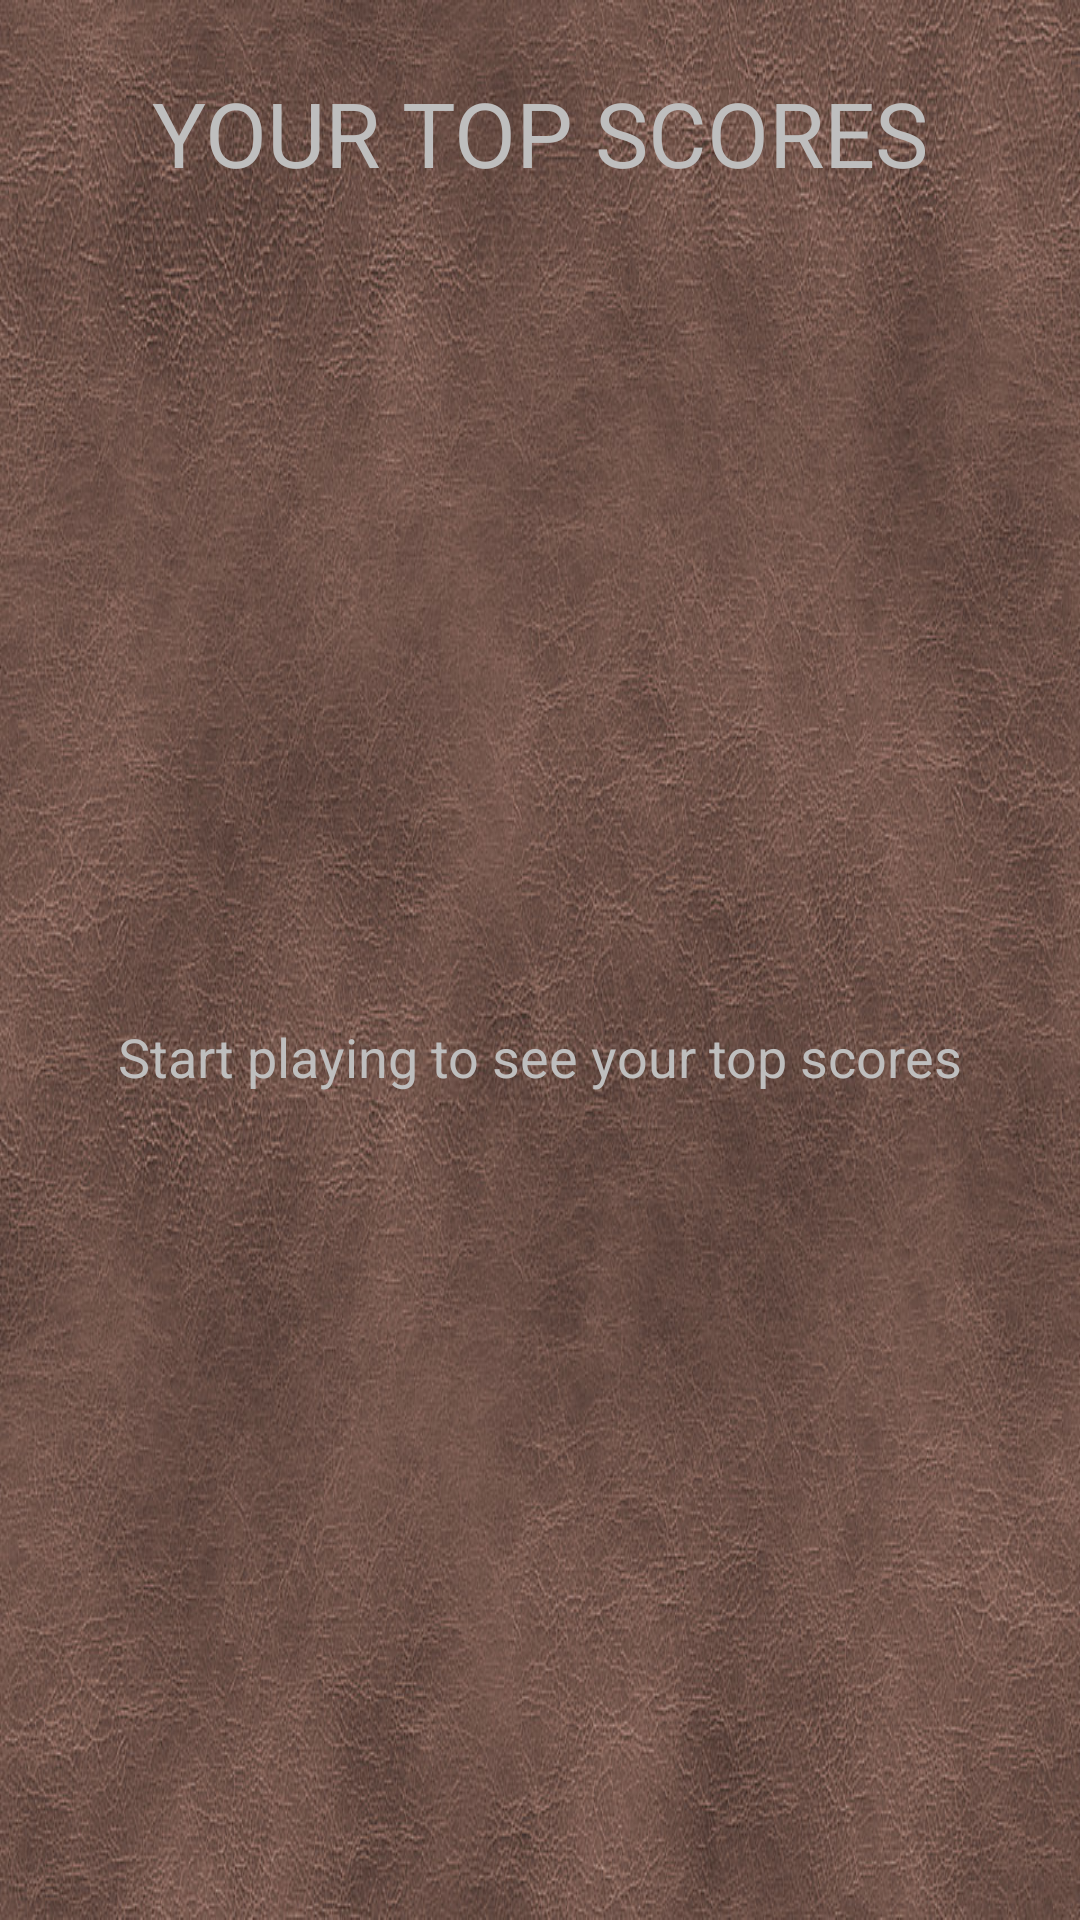

Android layout source for this screen:
<!-- AndroidManifest.xml: application theme Theme.MemoryMatrix -->
<!-- res/layout/fragment_second.xml -->
<?xml version="1.0" encoding="utf-8"?>
<androidx.constraintlayout.widget.ConstraintLayout
    xmlns:android="http://schemas.android.com/apk/res/android"
    xmlns:app="http://schemas.android.com/apk/res-auto"
    xmlns:tools="http://schemas.android.com/tools"
    android:layout_width="match_parent"
    android:layout_height="match_parent"
    android:background="@drawable/background"
    tools:context=".SecondFragment">

    <TextView
        android:id="@+id/textView"
        android:layout_width="wrap_content"
        android:layout_height="wrap_content"
        android:layout_marginStart="64dp"
        android:layout_marginTop="24dp"
        android:layout_marginEnd="64dp"
        android:background="@drawable/rounded_corner"
        android:paddingStart="8dp"
        android:paddingEnd="8dp"
        android:text="@string/top_scores"
        android:textAllCaps="true"
        android:textColor="@android:color/secondary_text_dark"
        android:textSize="30sp"
        app:layout_constraintEnd_toEndOf="parent"
        app:layout_constraintStart_toStartOf="parent"
        app:layout_constraintTop_toTopOf="parent" />

    <androidx.recyclerview.widget.RecyclerView
        android:id="@+id/topScoresRecyclerView"
        android:layout_width="0dp"
        android:layout_height="wrap_content"
        android:layout_marginStart="42dp"
        android:layout_marginEnd="42dp"
        android:background="@drawable/rounded_corner"
        android:overScrollMode="never"
        app:layout_constraintBottom_toBottomOf="parent"
        app:layout_constraintEnd_toEndOf="parent"
        app:layout_constraintStart_toStartOf="parent"
        app:layout_constraintTop_toBottomOf="@+id/textView" />

    <TextView
        android:id="@+id/message"
        android:layout_width="wrap_content"
        android:layout_height="wrap_content"
        android:background="@drawable/rounded_corner"
        android:padding="8dp"
        android:text="@string/information"
        android:textColor="@android:color/secondary_text_dark"
        android:textSize="18sp"
        app:layout_constraintBottom_toBottomOf="parent"
        app:layout_constraintEnd_toEndOf="parent"
        app:layout_constraintStart_toStartOf="parent"
        app:layout_constraintTop_toBottomOf="@+id/textView" />

    <androidx.cardview.widget.CardView
        android:id="@+id/latestScoreCard"
        android:layout_width="match_parent"
        android:layout_height="wrap_content"
        android:layout_marginStart="64dp"
        android:layout_marginTop="32dp"
        android:layout_marginEnd="64dp"
        android:visibility="gone"
        app:cardBackgroundColor="#00FFFFFF"
        app:cardElevation="0dp"
        app:layout_constraintEnd_toEndOf="parent"
        app:layout_constraintStart_toStartOf="parent"
        app:layout_constraintTop_toBottomOf="@+id/textView">

        <androidx.constraintlayout.widget.ConstraintLayout
            android:layout_width="match_parent"
            android:layout_height="match_parent">

            <TextView
                android:id="@+id/textView3"
                android:layout_width="wrap_content"
                android:layout_height="wrap_content"
                android:layout_marginStart="8dp"
                android:text="@string/your_score"
                android:textColor="#FFFFFF"
                android:textSize="18sp"
                android:textStyle="bold"
                app:layout_constraintBottom_toBottomOf="parent"
                app:layout_constraintStart_toStartOf="parent"
                app:layout_constraintTop_toTopOf="parent" />

            <TextView
                android:id="@+id/latestScore"
                android:layout_width="wrap_content"
                android:layout_height="wrap_content"
                android:textColor="@color/blue"
                android:textSize="18sp"
                android:textStyle="bold"
                app:layout_constraintBottom_toBottomOf="parent"
                app:layout_constraintEnd_toEndOf="parent"
                app:layout_constraintTop_toTopOf="parent" />
        </androidx.constraintlayout.widget.ConstraintLayout>
    </androidx.cardview.widget.CardView>
</androidx.constraintlayout.widget.ConstraintLayout>
<!-- resources referenced by this layout -->
<resources>
  <color name="blue">#56BBB6</color>
  <!-- drawable background: jpg bitmap (drawable, 242165 bytes) -->
  <string name="information">Start playing to see your top scores</string>
  <string name="top_scores">Your Top Scores</string>
  <string name="your_score">Your Score:</string>
  <style name="Theme.MemoryMatrix" parent="Theme.MaterialComponents.DayNight.DarkActionBar">
          
          <item name="colorPrimary">@color/blue</item>
          <item name="colorOnPrimary">@color/white</item>
          
          <item name="colorSecondary">@color/brown</item>
          <item name="colorSecondaryVariant">@color/light_brown</item>
          <item name="colorOnSecondary">@color/black</item>
          
          <item name="android:statusBarColor" tools:targetApi="l">?attr/colorSecondary</item>
          
      </style>
  <color name="white">#FFFFFFFF</color>
  <color name="brown">#362722</color>
  <color name="light_brown">#714A43</color>
  <color name="black">#FF000000</color>
</resources>
